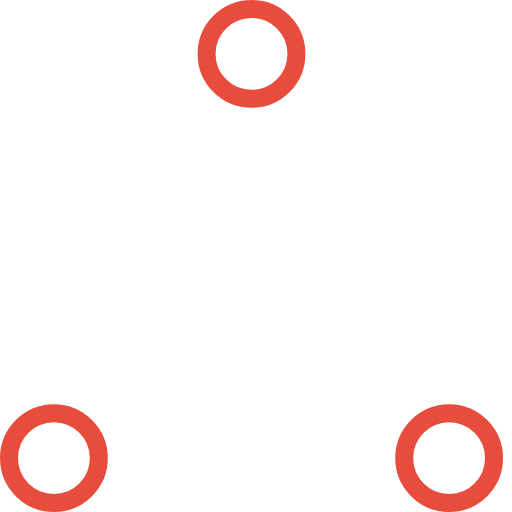
t = 0.00 s
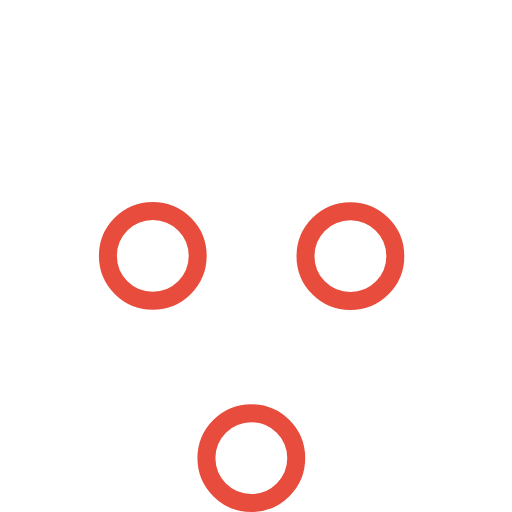
t = 0.37 s
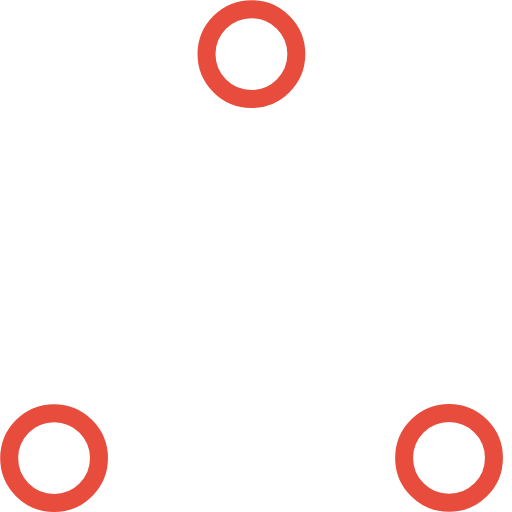
t = 0.73 s
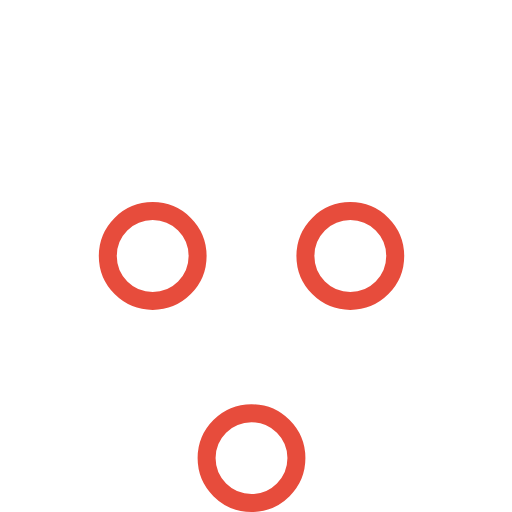
t = 1.10 s
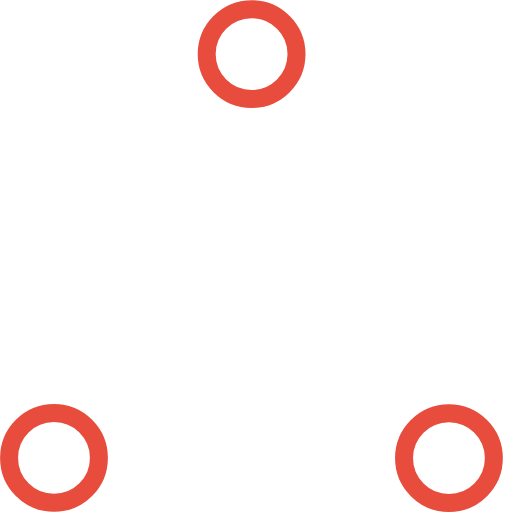
t = 1.47 s
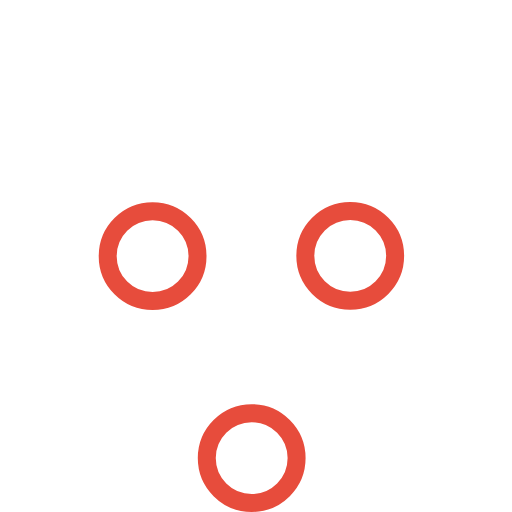
t = 1.83 s

The animated SVG that drew these frames (rendered in a browser with its animation timeline set to each time). Animation: 6 SMIL elements (animate=6); one cycle of 2.20 s, repeats indefinitely.

<!-- By Sam Herbert (@sherb), for everyone. More @ http://goo.gl/7AJzbL -->
<!-- Todo: add easing -->
<svg width="57" height="57" viewBox="0 0 57 57" xmlns="http://www.w3.org/2000/svg" stroke="#E74C3C">
    <g fill="none" fill-rule="evenodd">
        <g transform="translate(1 1)" stroke-width="2">
            <circle cx="5" cy="50" r="5">
                <animate attributeName="cy"
                     begin="0s" dur="2.2s"
                     values="50;5;50;50"
                     calcMode="linear"
                     repeatCount="indefinite" />
                <animate attributeName="cx"
                     begin="0s" dur="2.2s"
                     values="5;27;49;5"
                     calcMode="linear"
                     repeatCount="indefinite" />
            </circle>
            <circle cx="27" cy="5" r="5">
                <animate attributeName="cy"
                     begin="0s" dur="2.2s"
                     from="5" to="5"
                     values="5;50;50;5"
                     calcMode="linear"
                     repeatCount="indefinite" />
                <animate attributeName="cx"
                     begin="0s" dur="2.2s"
                     from="27" to="27"
                     values="27;49;5;27"
                     calcMode="linear"
                     repeatCount="indefinite" />
            </circle>
            <circle cx="49" cy="50" r="5">
                <animate attributeName="cy"
                     begin="0s" dur="2.2s"
                     values="50;50;5;50"
                     calcMode="linear"
                     repeatCount="indefinite" />
                <animate attributeName="cx"
                     from="49" to="49"
                     begin="0s" dur="2.2s"
                     values="49;5;27;49"
                     calcMode="linear"
                     repeatCount="indefinite" />
            </circle>
        </g>
    </g>
</svg>
